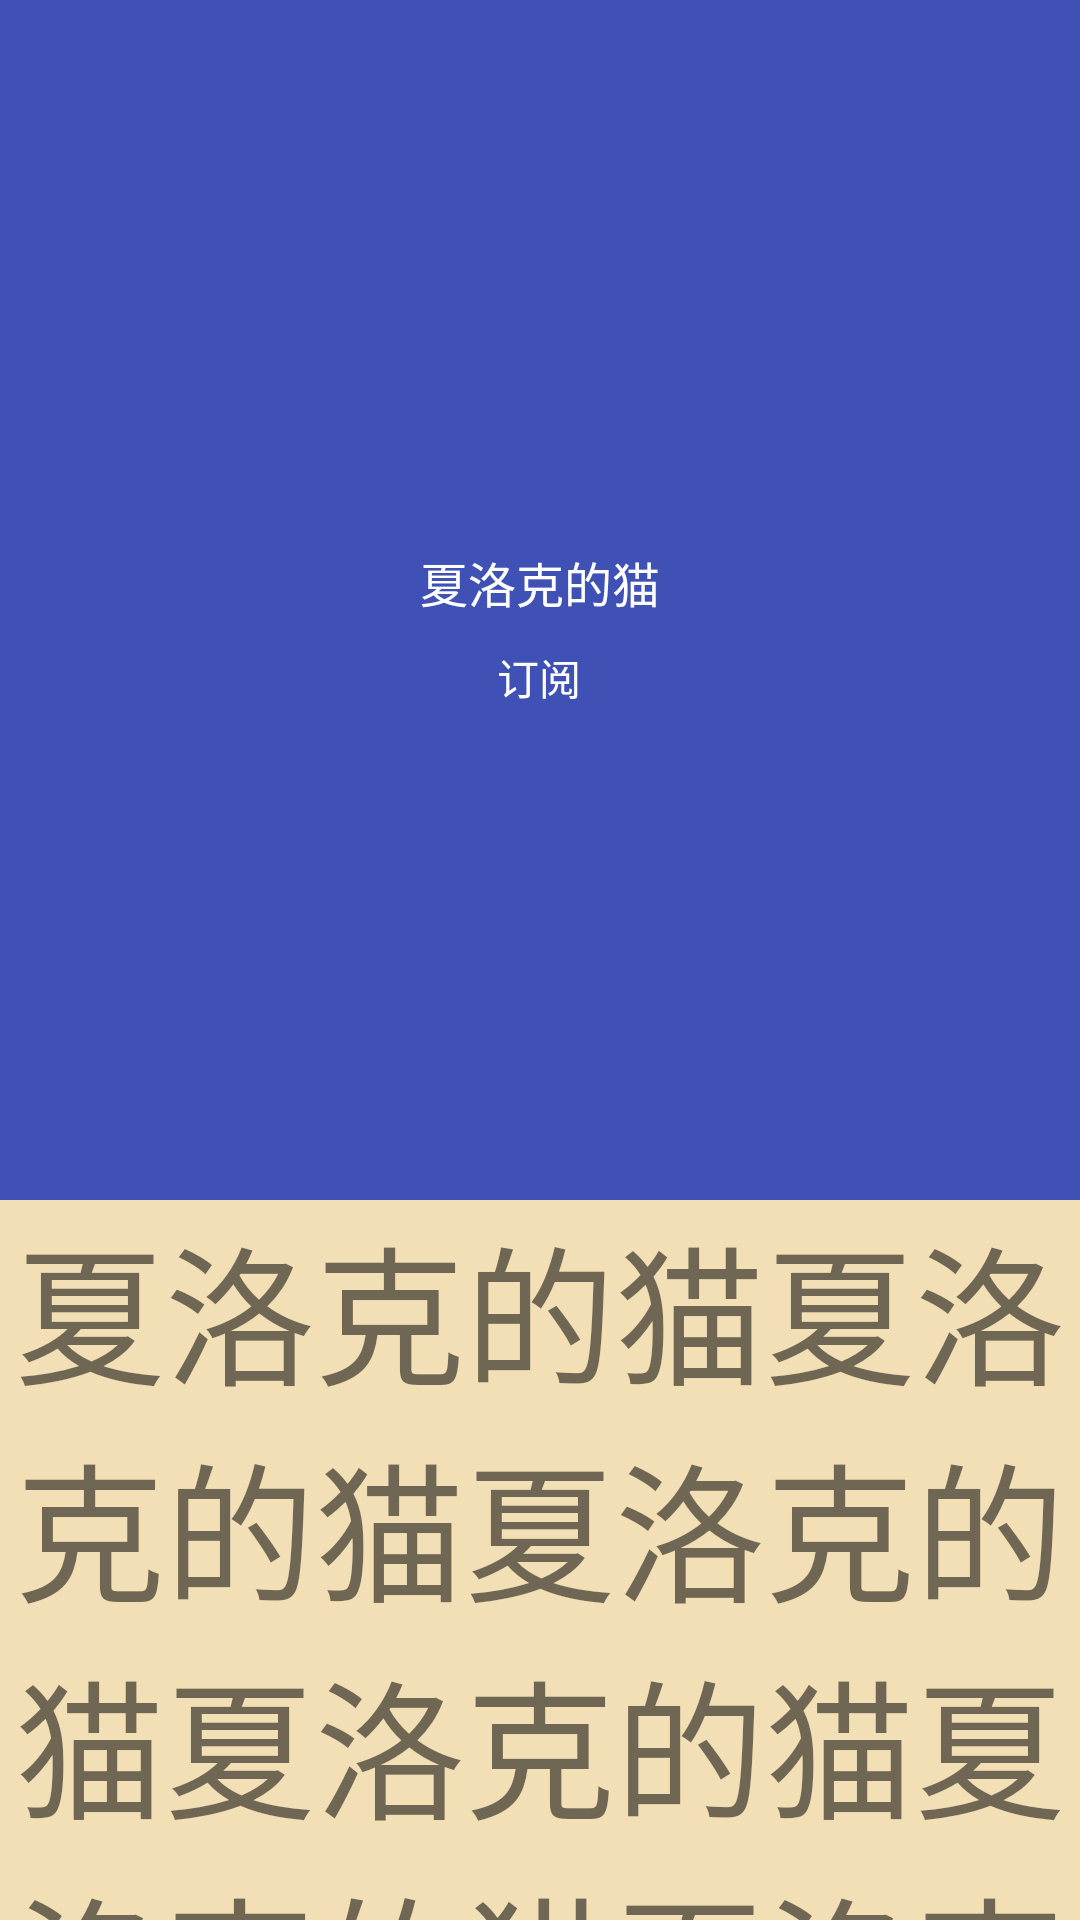

Here is an Android app screen rendered from its layout file. Give the layout XML and the strings, colors and styles it references.
<!-- AndroidManifest.xml: application theme AppTheme -->
<!-- res/layout/activity_scrolling2.xml -->
<?xml version="1.0" encoding="utf-8"?>
<FrameLayout
    xmlns:android="http://schemas.android.com/apk/res/android"
    xmlns:tools="http://schemas.android.com/tools"
    android:layout_width="match_parent"
    android:layout_height="match_parent">

    <android.support.design.widget.CoordinatorLayout
        xmlns:android="http://schemas.android.com/apk/res/android"
        xmlns:app="http://schemas.android.com/apk/res-auto"
        xmlns:tools="http://schemas.android.com/tools"
        android:layout_width="match_parent"
        android:layout_height="match_parent"
        tools:context="com.bing.lan.demo.ScrollingActivity2">
        

        <android.support.design.widget.AppBarLayout
            android:id="@+id/app_bar"
            android:layout_width="match_parent"
            android:layout_height="@dimen/subscription_head">

            <android.support.design.widget.CollapsingToolbarLayout
                android:id="@+id/toolbar_layout"
                android:layout_width="match_parent"
                android:layout_height="match_parent"
                app:layout_scrollFlags="scroll|exitUntilCollapsed">


                <android.support.v7.widget.Toolbar
                    android:id="@+id/toolbar"
                    android:layout_width="match_parent"
                    android:layout_height="@dimen/toolbar_height"
                    app:layout_collapseMode="pin">

                    <ImageView
                        android:id="@+id/back"
                        android:layout_width="wrap_content"
                        android:layout_height="wrap_content"
                        android:layout_gravity="center_vertical"
                        android:src="@drawable/icon_back_white"/>

                </android.support.v7.widget.Toolbar>

            </android.support.design.widget.CollapsingToolbarLayout>


        </android.support.design.widget.AppBarLayout>
        <android.support.v4.widget.NestedScrollView
            android:id="@+id/subscription_show"
            android:layout_width="match_parent"
            android:layout_height="match_parent"
            android:background="@color/white"
            app:layout_behavior="@string/appbar_scrolling_view_behavior">

            <TextView
                android:layout_width="match_parent"
                android:layout_height="match_parent"
                android:background="#f2dfb5"
                android:gravity="center"
                android:text="夏洛克的猫夏洛克的猫夏洛克的猫夏洛克的猫夏洛克的猫夏洛克的猫夏洛克的猫夏洛克的猫夏洛克的猫夏洛克的猫夏洛克的猫夏洛克的猫夏洛克的猫夏洛克的猫夏洛克的猫夏洛克的猫夏洛克的猫夏洛克的猫夏洛克的猫夏洛克的猫夏洛克的猫"
                android:textSize="50sp"/>
        </android.support.v4.widget.NestedScrollView>


    </android.support.design.widget.CoordinatorLayout>
    <LinearLayout
        android:id="@+id/ll"
        android:layout_width="match_parent"
        android:layout_height="@dimen/subscription_head"
        android:gravity="center"
        android:orientation="vertical">
        

        <ImageView
            android:id="@+id/iv_head"
            android:layout_marginTop="10dp"
            android:layout_width="wrap_content"
            android:layout_height="wrap_content"
            android:src="@drawable/icon"/>

        <TextView
            android:id="@+id/subscription_title"
            android:layout_width="wrap_content"
            android:layout_height="wrap_content"
            android:layout_marginTop="10dp"
            android:text="夏洛克的猫"
            android:textColor="@color/white"
            android:textSize="16sp"/>
            android:background="#f206db"

        <TextView
            android:id="@+id/subscribe"
            android:layout_width="75dp"
            android:layout_height="24dp"
            android:layout_marginTop="8dp"
            android:button="@null"
            android:checked="false"
            android:gravity="center"
            android:text="订阅"
            android:textColor="@color/white"/>
    </LinearLayout>
</FrameLayout>
<!-- resources referenced by this layout -->
<resources>
  <color name="white">#ffffff</color>
  <dimen name="subscription_head">400dp</dimen>
  <dimen name="toolbar_height">56dp</dimen>
  <style name="AppTheme" parent="Theme.AppCompat.Light.DarkActionBar">
          
          <item name="colorPrimary">@color/colorPrimary</item>
          <item name="colorPrimaryDark">@color/colorPrimaryDark</item>
          <item name="colorAccent">@color/colorAccent</item>
      </style>
  <color name="colorPrimary">#3F51B5</color>
  <color name="colorPrimaryDark">#303F9F</color>
  <color name="colorAccent">#FF4081</color>
</resources>
